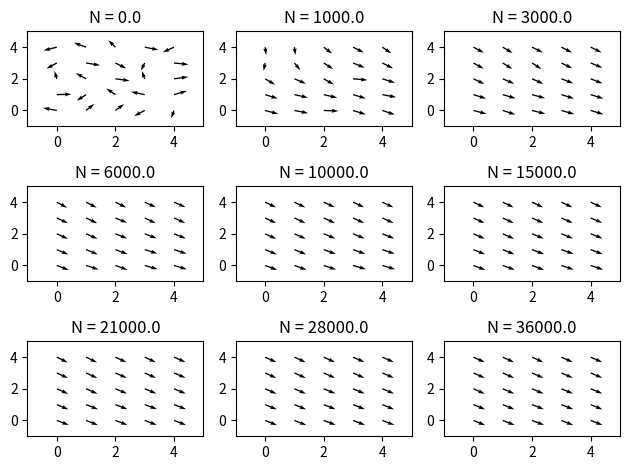

Write Python code to recreate this figure.
import random
import math
import matplotlib.pyplot as plt

def make_rand_theta():
    return random.randrange(360)

def make_rand_index():
    return random.randrange(5), random.randrange(5)

def init_vector(l):
    px = []
    py = []
    vx = []
    vy = []

    for y in range(5):
        for x in range(5):
            px.append(x)
            py.append(y)
            vx.append(round(math.cos(math.radians(l[4-y][x]))*0.5, 4))
            vy.append(round(math.sin(math.radians(l[4-y][x]))*0.5, 4))

    return px, py, vx, vy

def cal_vector(theta, s, vx, vy):
        vx[20-s[0]*5+s[1]] = round(math.cos(math.radians(theta))*0.5, 4)
        vy[20-s[0]*5+s[1]] = round(math.sin(math.radians(theta))*0.5, 4)


def init_array():
    l = [[0 for j in range(5)] for i in range(5)]

    for i in range(5):
        for j in range(5):
            l[i][j] = make_rand_theta()

    return l

def inner_product(a, b):
    if a >= b:
        return round(math.cos(math.radians(a-b)), 4)
    else:
        return round(math.cos(math.radians(b-a)), 4)

def monte_carlo_method(l, vx, vy):
    s = make_rand_index()
    theta = l[s[0]][s[1]]
    new_theta = make_rand_theta()
    sum_before = 0
    sum_after = 0
    if s[0] != 0:
        sum_before += inner_product(theta, l[s[0]-1][s[1]])
        sum_after += inner_product(new_theta, l[s[0]-1][s[1]])
    if s[0] != 4:
        sum_before += inner_product(theta, l[s[0]+1][s[1]])
        sum_after += inner_product(new_theta, l[s[0]+1][s[1]])
    if s[1] != 0:
        sum_before += inner_product(theta, l[s[0]][s[1]-1])
        sum_after += inner_product(new_theta, l[s[0]][s[1]-1])
    if s[1] != 4:
        sum_before += inner_product(theta, l[s[0]][s[1]+1])
        sum_after += inner_product(new_theta, l[s[0]][s[1]+1])
    if sum_before <= sum_after:
        l[s[0]][s[1]] = new_theta
        cal_vector(new_theta, s, vx, vy)


def main():
    l = init_array()
    px, py, vx, vy = init_vector(l)

    for j in range(9):
        plt.subplot(3, 3, j+1)
        plt.quiver(px, py, vx, vy, angles='xy', scale_units="xy", scale=1)
        plt.xlim(-1, 5)
        plt.ylim(-1, 5)
        plt.title(f'N = {1000+1000*(1/2*j+1)*(j-1)}')
        for i in range(1000*(j+1)):
            monte_carlo_method(l, vx, vy)

    print(l)

    plt.tight_layout()
    plt.savefig("exchange_interaction.png")
    plt.show()

if __name__ == "__main__":
    main()